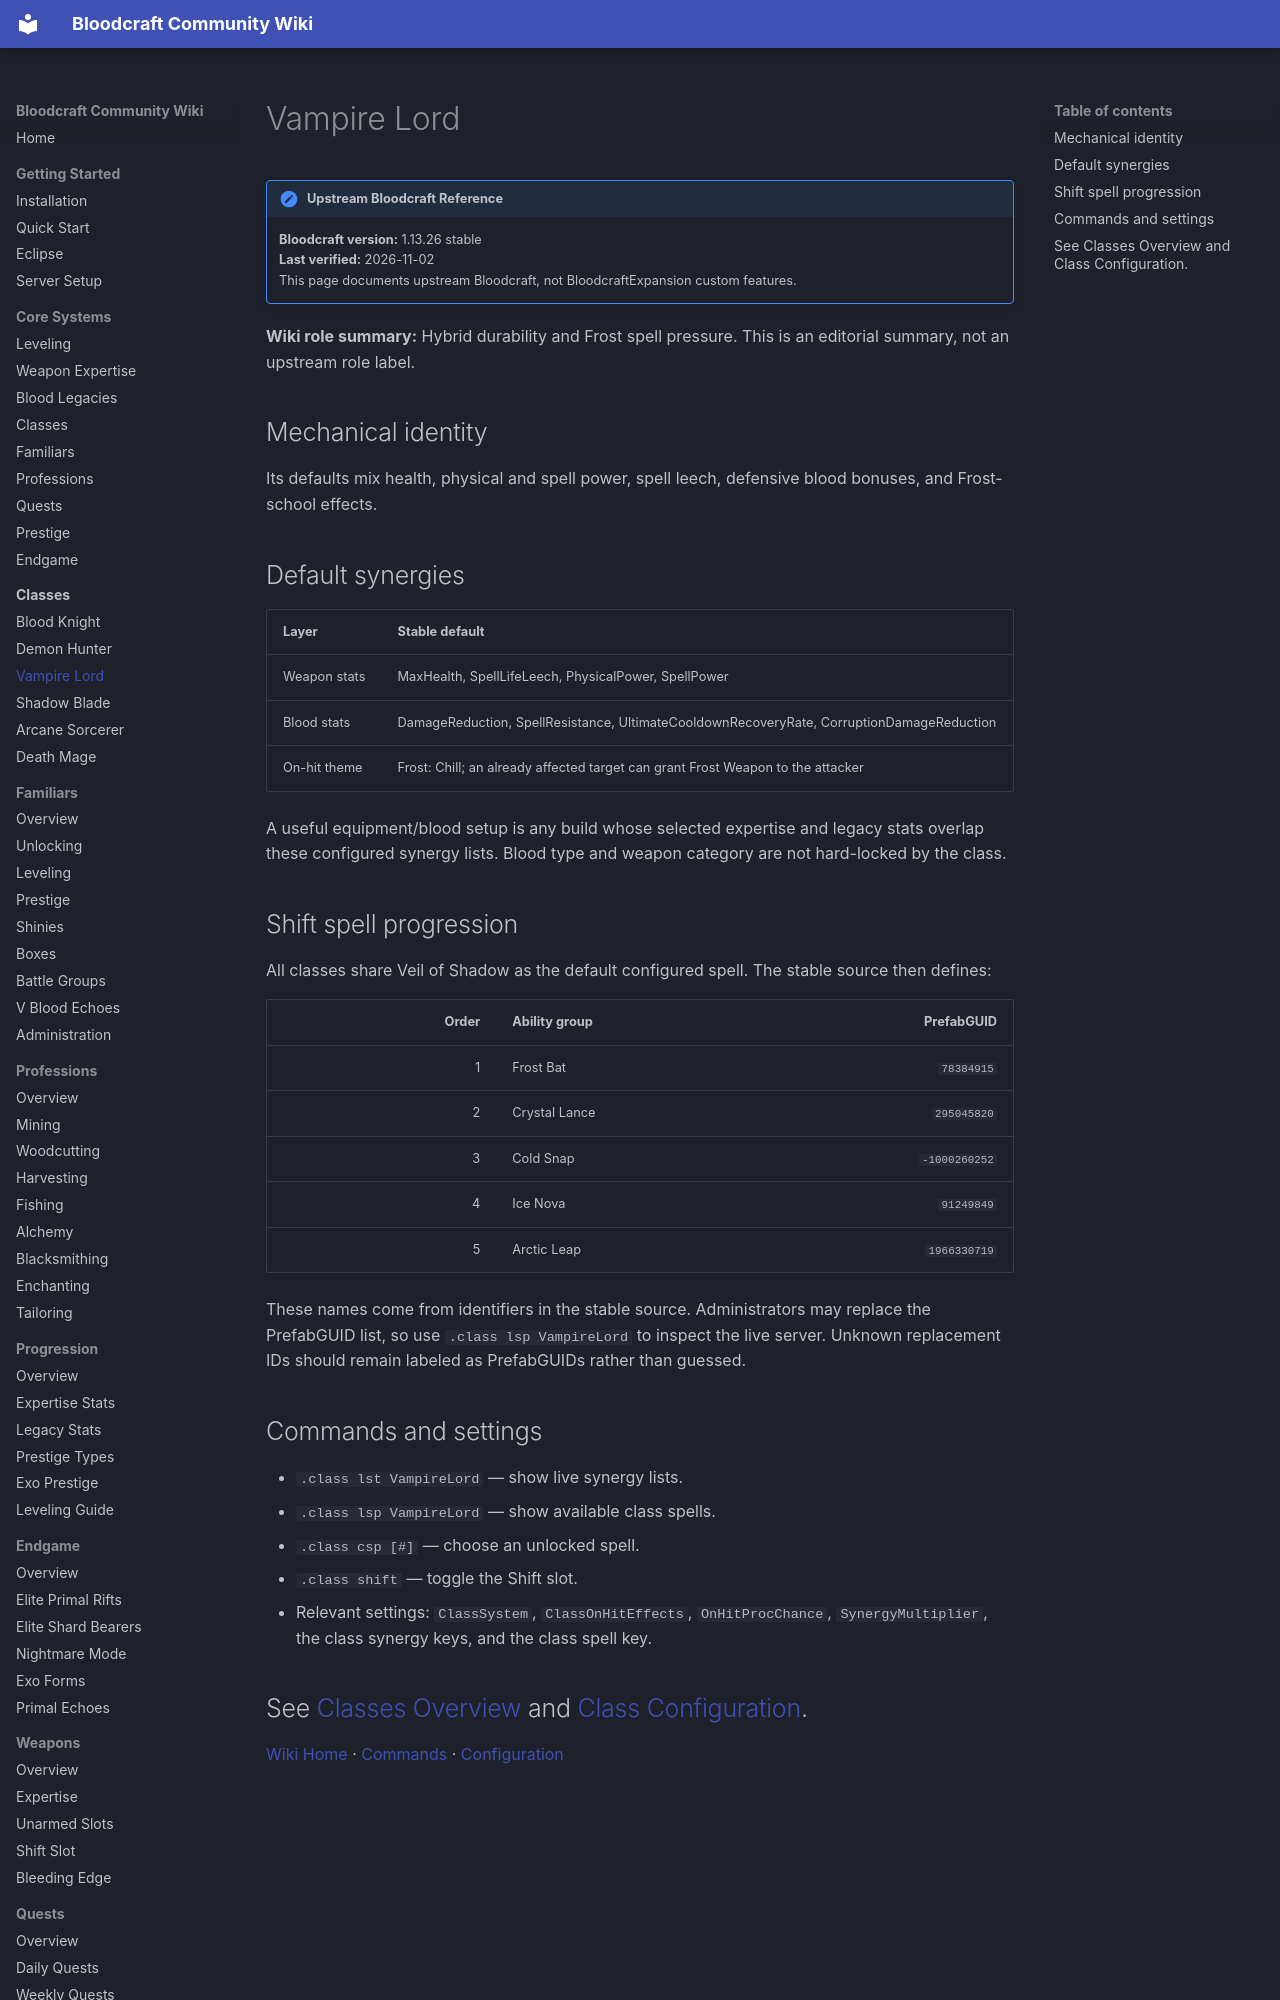

repository: lastnahaj/V-Rising · page: classes/VAMPIRE-LORD/index.html · generator: mkdocs

# Vampire Lord

!!! version "Upstream Bloodcraft Reference"
    **Bloodcraft version:** 1.13.26 stable<br>
    **Last verified:** 2026-11-02<br>
    This page documents upstream Bloodcraft, not BloodcraftExpansion custom features.

**Wiki role summary:** Hybrid durability and Frost spell pressure. This is an editorial summary, not an upstream role label.

## Mechanical identity

Its defaults mix health, physical and spell power, spell leech, defensive blood bonuses, and Frost-school effects.

## Default synergies

| Layer | Stable default |
|---|---|
| Weapon stats | MaxHealth,  SpellLifeLeech,  PhysicalPower,  SpellPower |
| Blood stats | DamageReduction,  SpellResistance,  UltimateCooldownRecoveryRate,  CorruptionDamageReduction |
| On-hit theme | Frost: Chill; an already affected target can grant Frost Weapon to the attacker |

A useful equipment/blood setup is any build whose selected expertise and legacy stats overlap these configured synergy lists. Blood type and weapon category are not hard-locked by the class.
